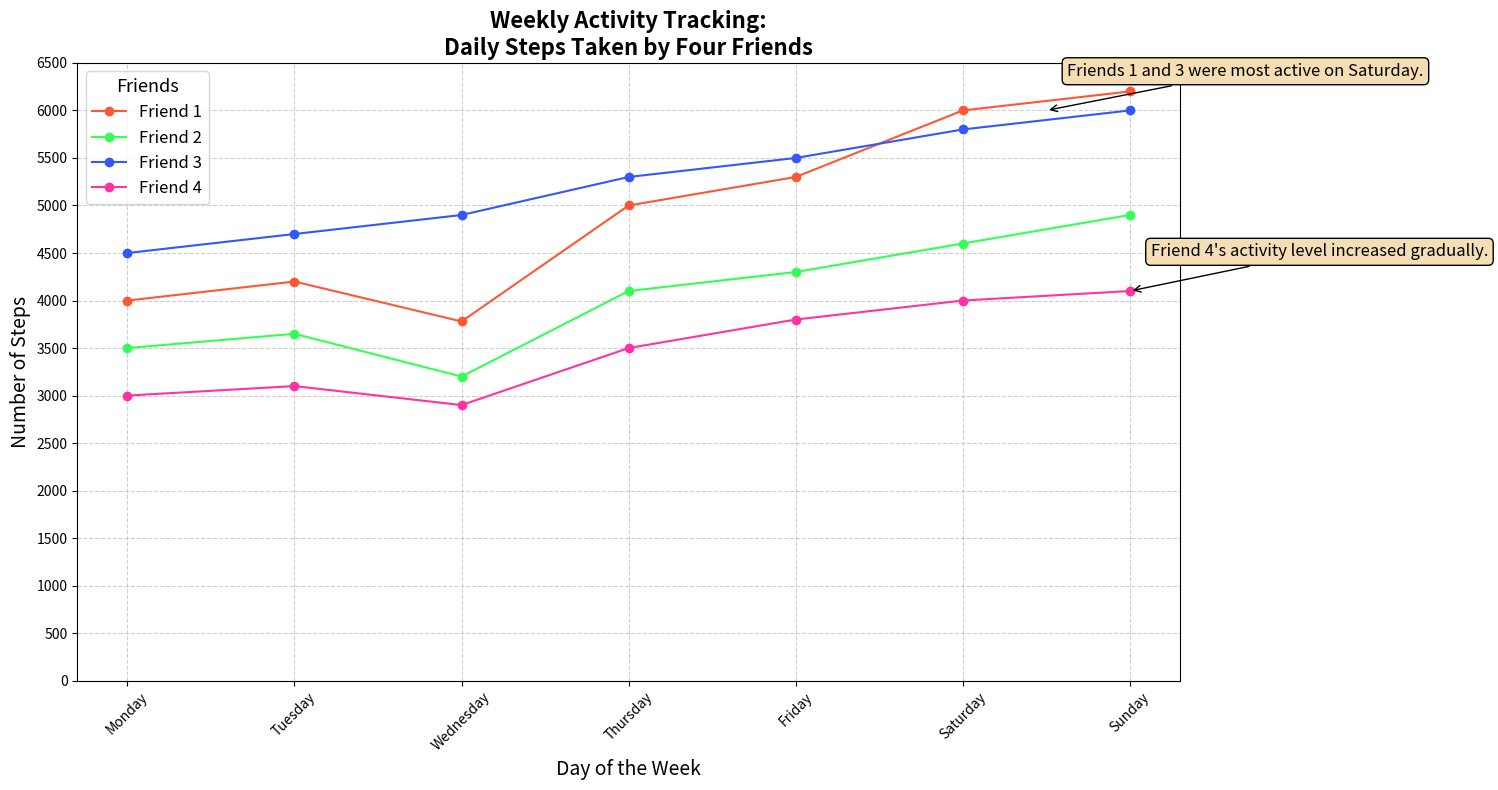

The matplotlib source for this figure:
import matplotlib.pyplot as plt
import numpy as np

# Define the days of the week
days = ["Monday", "Tuesday", "Wednesday", "Thursday", "Friday", "Saturday", "Sunday"]

# Steps walked each day by each of the four friends (artificial data)
steps_friend_1 = [4000, 4200, 3780, 5000, 5300, 6000, 6200]
steps_friend_2 = [3500, 3650, 3200, 4100, 4300, 4600, 4900]
steps_friend_3 = [4500, 4700, 4900, 5300, 5500, 5800, 6000]
steps_friend_4 = [3000, 3100, 2900, 3500, 3800, 4000, 4100]

# Convert steps data to numpy arrays for easier processing
steps_data = np.array([steps_friend_1, steps_friend_2, steps_friend_3, steps_friend_4])

# Initialize the plot
fig, ax = plt.subplots(figsize=(12, 8))

# Define a new set of colors
new_colors = ['#FF5733', '#33FF57', '#3357FF', '#FF33A1']

# Plotting the data with new colors
for i, steps in enumerate(steps_data):
    ax.plot(days, steps, marker='o', linestyle='-', color=new_colors[i], label=f'Friend {i + 1}')

# Title and labels
ax.set_title("Weekly Activity Tracking:\nDaily Steps Taken by Four Friends", fontsize=16, fontweight='bold')
ax.set_xlabel("Day of the Week", fontsize=14)
ax.set_ylabel("Number of Steps", fontsize=14)

# Adding a legend
ax.legend(title="Friends", loc='upper left', fontsize=12, title_fontsize='13')

# Customizing the grid, ticks, and layout
ax.grid(True, linestyle='--', alpha=0.6)
ax.set_xticks(days)
ax.set_yticks(range(0, 7000, 500))
plt.xticks(rotation=45)
plt.tight_layout()

# Adding annotations to highlight key observations
annotations = [
    ("Friends 1 and 3 were most active on Saturday.", 5.5, 6000),
    ("Friend 4's activity level increased gradually.", 6, 4100)
]
for text, x, y in annotations:
    ax.annotate(text, (x, y), xytext=(15, 25), textcoords='offset points',
                arrowprops=dict(arrowstyle="->", color='black'), fontsize=12, bbox=dict(boxstyle="round,pad=0.3", edgecolor="black", facecolor="wheat"))

# Show plot
plt.show()
